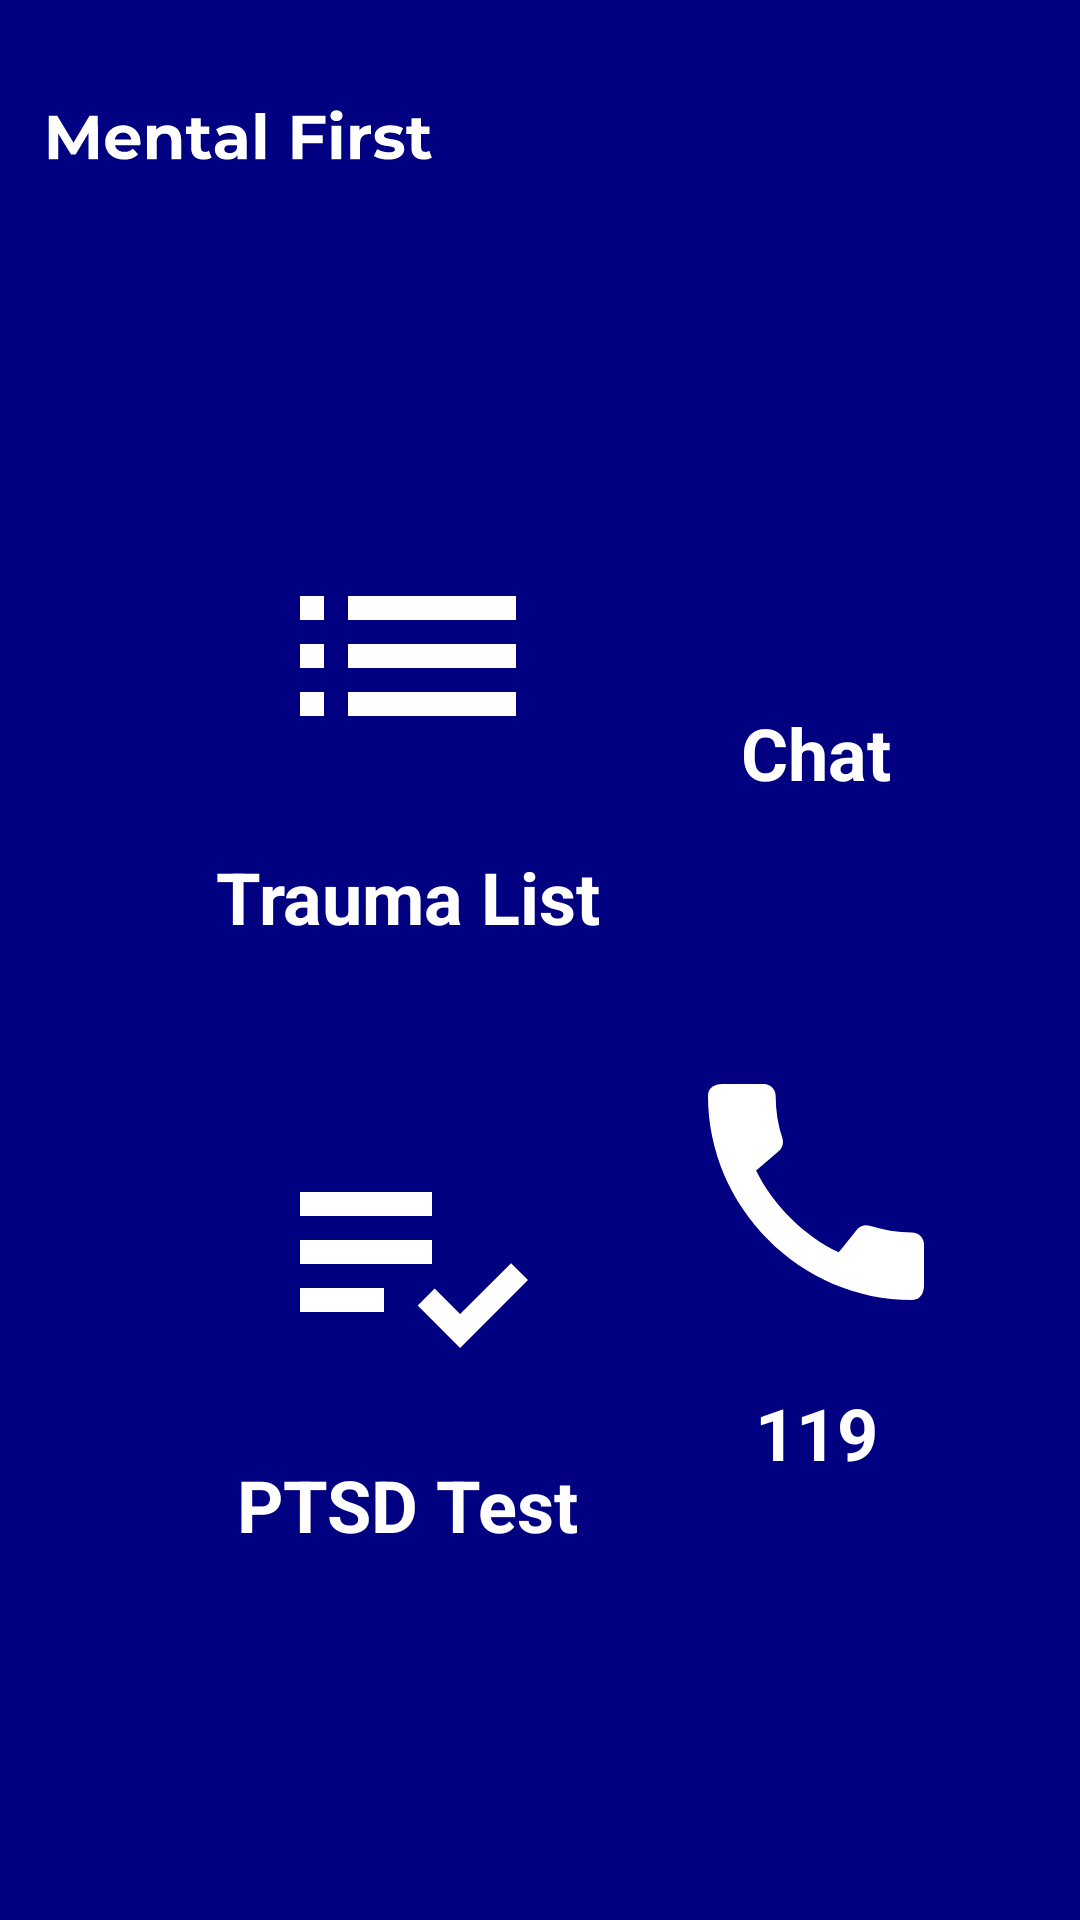

This screen was rendered from an Android layout file. Write that file and the resources it references.
<!-- AndroidManifest.xml: application theme Theme.MentalFirst -->
<!-- res/layout/activity_menu.xml -->
<?xml version="1.0" encoding="utf-8"?>
<androidx.constraintlayout.widget.ConstraintLayout xmlns:android="http://schemas.android.com/apk/res/android"
    xmlns:app="http://schemas.android.com/apk/res-auto"
    xmlns:tools="http://schemas.android.com/tools"
    android:layout_width="match_parent"
    android:layout_height="match_parent"
    tools:context=".ui.MenuActivity"
    android:background="@color/navy_blue">

    <ImageView
        android:id="@+id/iv_text"
        android:layout_width="128dp"
        android:layout_height="wrap_content"
        app:layout_constraintStart_toStartOf="parent"
        app:layout_constraintTop_toTopOf="parent"
        android:src="@drawable/ic_mental_first"
        android:layout_margin="16dp"/>

    <androidx.constraintlayout.utils.widget.ImageFilterButton
        android:id="@+id/btn_test"
        android:layout_width="wrap_content"
        android:layout_height="wrap_content"
        app:layout_constraintStart_toStartOf="@id/btn_list"
        app:layout_constraintTop_toBottomOf="@id/btn_list"
        app:layout_constraintBottom_toBottomOf="parent"
        android:layout_marginBottom="64dp"
        android:src="@drawable/ic_baseline_playlist_add_check_96"
        android:background="@drawable/rounded_btn_orange" />

    <TextView
        android:layout_width="wrap_content"
        android:layout_height="wrap_content"
        app:layout_constraintStart_toStartOf="@id/btn_test"
        app:layout_constraintEnd_toEndOf="@id/btn_test"
        app:layout_constraintTop_toBottomOf="@id/btn_test"
        android:layout_marginTop="16sp"
        android:text="PTSD Test"
        android:textSize="24sp"
        android:textColor="@color/white"
        android:textStyle="bold"/>

    <androidx.constraintlayout.utils.widget.ImageFilterButton
        android:id="@+id/btn_list"
        android:layout_width="wrap_content"
        android:layout_height="wrap_content"
        app:layout_constraintStart_toStartOf="parent"
        app:layout_constraintTop_toTopOf="parent"
        app:layout_constraintEnd_toStartOf="@id/btn_chat"
        app:layout_constraintBottom_toTopOf="@id/btn_test"
        android:layout_marginTop="64dp"
        android:src="@drawable/ic_baseline_list_96"
        android:background="@drawable/rounded_btn_orange"/>

    <TextView
        android:layout_width="wrap_content"
        android:layout_height="wrap_content"
        app:layout_constraintStart_toStartOf="@id/btn_list"
        app:layout_constraintEnd_toEndOf="@id/btn_list"
        app:layout_constraintTop_toBottomOf="@id/btn_list"
        android:layout_marginTop="16sp"
        android:text="Trauma List"
        android:textSize="24sp"
        android:textColor="@color/white"
        android:textStyle="bold"/>

    <androidx.constraintlayout.utils.widget.ImageFilterButton
        android:id="@+id/btn_chat"
        android:layout_width="wrap_content"
        android:layout_height="wrap_content"
        app:layout_constraintStart_toEndOf="@id/btn_list"
        app:layout_constraintTop_toTopOf="parent"
        app:layout_constraintEnd_toEndOf="parent"
        app:layout_constraintBottom_toTopOf="@id/btn_test"
        android:layout_marginTop="64dp"
        android:src="@drawable/ic_baseline_chat_96"
        android:background="@drawable/rounded_btn_orange"/>

    <TextView
        android:layout_width="wrap_content"
        android:layout_height="wrap_content"
        app:layout_constraintStart_toStartOf="@id/btn_chat"
        app:layout_constraintEnd_toEndOf="@id/btn_chat"
        app:layout_constraintTop_toBottomOf="@id/btn_chat"
        android:layout_marginTop="16sp"
        android:text="Chat"
        android:textSize="24sp"
        android:textColor="@color/white"
        android:textStyle="bold"/>

    <androidx.constraintlayout.utils.widget.ImageFilterButton
        android:id="@+id/btn_call"
        android:layout_width="wrap_content"
        android:layout_height="wrap_content"
        app:layout_constraintStart_toEndOf="@id/btn_test"
        app:layout_constraintTop_toBottomOf="@id/btn_chat"
        app:layout_constraintEnd_toEndOf="parent"
        app:layout_constraintBottom_toBottomOf="parent"
        android:layout_marginBottom="64dp"
        android:src="@drawable/ic_baseline_call_96"
        android:background="@drawable/rounded_btn_orange"/>

    <TextView
        android:layout_width="wrap_content"
        android:layout_height="wrap_content"
        app:layout_constraintStart_toStartOf="@id/btn_call"
        app:layout_constraintEnd_toEndOf="@id/btn_call"
        app:layout_constraintTop_toBottomOf="@id/btn_call"
        android:layout_marginTop="16sp"
        android:text="119"
        android:textSize="24sp"
        android:textColor="@color/white"
        android:textStyle="bold"/>


</androidx.constraintlayout.widget.ConstraintLayout>
<!-- resources referenced by this layout -->
<resources>
  <color name="navy_blue">#FF000080</color>
  <color name="white">#FFFFFFFF</color>
  <!-- drawable ic_baseline_call_96 (drawable) -->
  <vector android:height="96dp" android:tint="#FFFFFF"
      android:viewportHeight="24" android:viewportWidth="24"
      android:width="96dp" xmlns:android="http://schemas.android.com/apk/res/android">
      <path android:fillColor="@android:color/white" android:pathData="M20.01,15.38c-1.23,0 -2.42,-0.2 -3.53,-0.56 -0.35,-0.12 -0.74,-0.03 -1.01,0.24l-1.57,1.97c-2.83,-1.35 -5.48,-3.9 -6.89,-6.83l1.95,-1.66c0.27,-0.28 0.35,-0.67 0.24,-1.02 -0.37,-1.11 -0.56,-2.3 -0.56,-3.53 0,-0.54 -0.45,-0.99 -0.99,-0.99H4.19C3.65,3 3,3.24 3,3.99 3,13.28 10.73,21 20.01,21c0.71,0 0.99,-0.63 0.99,-1.18v-3.45c0,-0.54 -0.45,-0.99 -0.99,-0.99z"/>
  </vector>
  <!-- drawable ic_baseline_list_96 (drawable) -->
  <vector android:autoMirrored="true" android:height="96dp"
      android:tint="#FFFFFF" android:viewportHeight="24"
      android:viewportWidth="24" android:width="96dp" xmlns:android="http://schemas.android.com/apk/res/android">
      <path android:fillColor="@android:color/white" android:pathData="M3,13h2v-2L3,11v2zM3,17h2v-2L3,15v2zM3,9h2L5,7L3,7v2zM7,13h14v-2L7,11v2zM7,17h14v-2L7,15v2zM7,7v2h14L21,7L7,7z"/>
  </vector>
  <!-- drawable ic_baseline_playlist_add_check_96 (drawable) -->
  <vector android:autoMirrored="true" android:height="96dp"
      android:tint="#FFFFFF" android:viewportHeight="24"
      android:viewportWidth="24" android:width="96dp" xmlns:android="http://schemas.android.com/apk/res/android">
      <path android:fillColor="@android:color/white" android:pathData="M3,10h11v2h-11z"/>
      <path android:fillColor="@android:color/white" android:pathData="M3,6h11v2h-11z"/>
      <path android:fillColor="@android:color/white" android:pathData="M3,14h7v2h-7z"/>
      <path android:fillColor="@android:color/white" android:pathData="M20.59,11.93l-4.25,4.24l-2.12,-2.12l-1.41,1.41l3.53,3.54l5.66,-5.66z"/>
  </vector>
  <!-- drawable ic_mental_first: vector/xml drawable (drawable, 5447 chars, omitted) -->
  <style name="Theme.MentalFirst" parent="Theme.MaterialComponents.DayNight.NoActionBar">
          
          <item name="colorPrimary">@color/navy_blue</item>
          <item name="colorPrimaryVariant">@color/navy_blue</item>
          <item name="colorOnPrimary">@color/white</item>
          
          <item name="colorSecondary">@color/teal_200</item>
          <item name="colorSecondaryVariant">@color/teal_700</item>
          <item name="colorOnSecondary">@color/black</item>
          
          <item name="android:statusBarColor" tools:targetApi="l">?attr/colorPrimaryVariant</item>
          
      </style>
  <color name="teal_200">#FF03DAC5</color>
  <color name="teal_700">#FF018786</color>
  <color name="black">#FF000000</color>
</resources>
